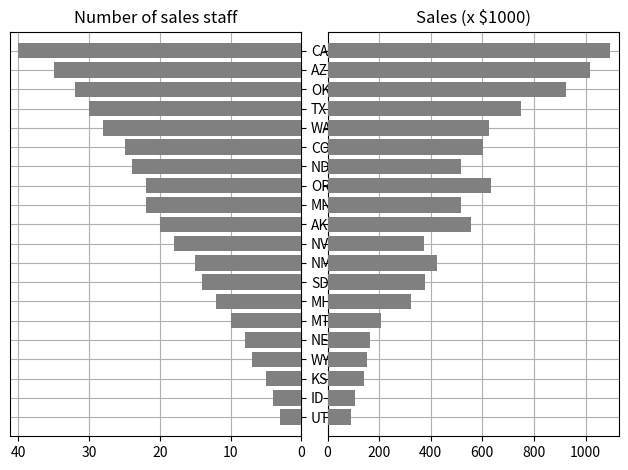

Write the Python code that produced this figure.
import numpy as np
import matplotlib.pyplot as plt

# Data
states = ["AK", "TX", "CA", "MT", "NM", "AZ", "NV", "CO", "OR", "WY", "MI",
          "MN", "UT", "ID", "KS", "NE", "SD", "WA", "ND", "OK"]
staff = np.array([20, 30, 40, 10, 15, 35, 18, 25, 22, 7, 12, 22, 3, 4, 5, 8,
                  14, 28, 24, 32])
sales = staff * (20 + 10 * np.random.random(staff.size))

# Sort by number of sales staff
idx = staff.argsort()
states, staff, sales = [np.take(x, idx) for x in [states, staff, sales]]

y = np.arange(sales.size)

print(sales.size)

fig, axes = plt.subplots(ncols=2, sharey=True)
axes[0].barh(y, staff, align='center', color='gray', zorder=10)
axes[0].set(title='Number of sales staff')
axes[1].barh(y, sales, align='center', color='gray', zorder=10)
axes[1].set(title='Sales (x $1000)')

axes[0].invert_xaxis()
axes[0].set(yticks=y, yticklabels=states)
axes[0].yaxis.tick_right()

for ax in axes.flat:
    ax.margins(0.03)
    ax.grid(True)

fig.tight_layout()
fig.subplots_adjust(wspace=0.09)
plt.show()
